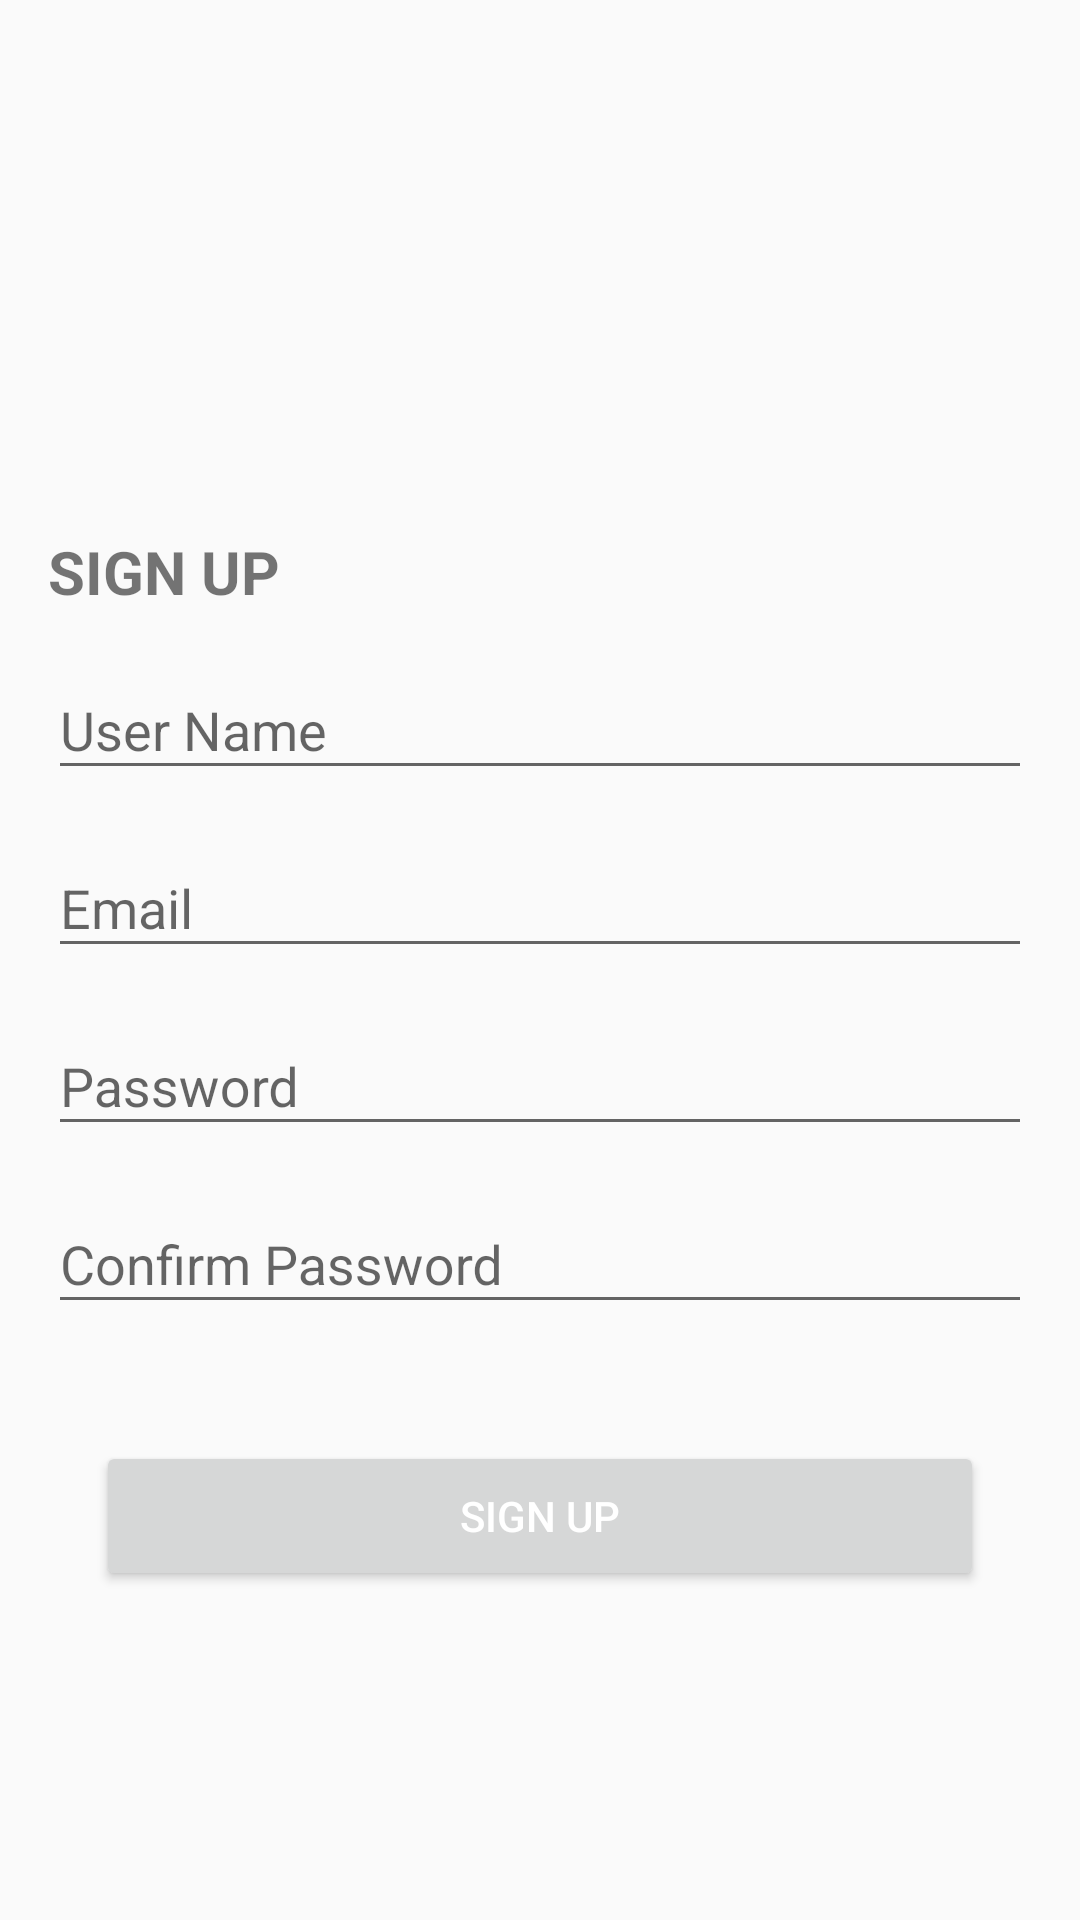

Layout XML and referenced resources for this Android screen:
<!-- AndroidManifest.xml: activity theme Theme.AppCompat.Light.NoActionBar -->
<!-- res/layout/activity_register.xml -->
<?xml version="1.0" encoding="utf-8"?>
<ScrollView android:layout_width="match_parent"

    android:layout_height="match_parent"
    xmlns:app="http://schemas.android.com/apk/res-auto"
    android:fillViewport="false"
    xmlns:android="http://schemas.android.com/apk/res/android">

        <androidx.constraintlayout.widget.ConstraintLayout
            xmlns:tools="http://schemas.android.com/tools"
            android:layout_width="match_parent"
            android:layout_height="0dp"
            tools:context=".profile_login.RegisterActivity">

            <ImageView
                android:id="@+id/img_backArrow"
                app:layout_constraintEnd_toEndOf="parent"
                app:layout_constraintTop_toTopOf="parent"
                android:layout_width="25dp"
                android:layout_height="25dp"
                android:src="@drawable/close_button"
                android:layout_margin="16dp"/>

            <androidx.constraintlayout.widget.ConstraintLayout
                android:id="@+id/constraintLayout"
                android:layout_width="match_parent"
                android:layout_marginTop="20dp"
                android:layout_height="wrap_content"
                android:layout_marginStart="16dp"
                android:layout_marginEnd="16dp"
                app:layout_constraintBottom_toBottomOf="parent"
                app:layout_constraintEnd_toEndOf="parent"
                app:layout_constraintStart_toStartOf="parent"
                app:layout_constraintTop_toBottomOf="@+id/img_backArrow">


                <TextView
                    android:id="@+id/txtRegisterSignUp"
                    android:layout_width="wrap_content"
                    android:layout_height="wrap_content"
                    android:text="@string/sign_up"
                    android:textAllCaps="true"
                    android:textSize="20sp"
                    android:textStyle="bold"
                    app:layout_constraintStart_toStartOf="@+id/constraintLayout"
                    app:layout_constraintTop_toTopOf="@+id/constraintLayout" />

                <com.google.android.material.textfield.TextInputLayout
                    android:id="@+id/txtRegisterUsername"
                    android:layout_width="match_parent"
                    android:layout_height="wrap_content"
                    android:layout_marginTop="7dp"
                    android:hint="@string/username"
                    app:layout_constraintEnd_toEndOf="@+id/constraintLayout"
                    app:layout_constraintStart_toStartOf="@+id/constraintLayout"
                    app:layout_constraintTop_toBottomOf="@+id/txtRegisterSignUp">

                    <com.google.android.material.textfield.TextInputEditText
                        android:id="@+id/edtRegisterUsername"
                        android:layout_width="match_parent"
                        android:layout_height="wrap_content" />

                </com.google.android.material.textfield.TextInputLayout>

                <com.google.android.material.textfield.TextInputLayout
                    android:id="@+id/txtRegisterPhoneNumber"
                    android:layout_width="match_parent"
                    android:layout_height="wrap_content"
                    android:layout_marginTop="7dp"
                    android:hint="@string/phone_number"
                    app:layout_constraintEnd_toEndOf="@+id/constraintLayout"
                    app:layout_constraintStart_toStartOf="@+id/constraintLayout"
                    app:layout_constraintTop_toBottomOf="@+id/txtRegisterUsername">

                    <com.google.android.material.textfield.TextInputEditText
                        android:id="@+id/edtRegisterEmail"
                        android:inputType="textEmailAddress"
                        android:layout_width="match_parent"
                        android:layout_height="wrap_content" />

                </com.google.android.material.textfield.TextInputLayout>


                <com.google.android.material.textfield.TextInputLayout
                    android:id="@+id/txtRegisterPassword"
                    android:layout_width="match_parent"
                    android:layout_height="wrap_content"
                    android:layout_marginTop="7dp"
                    android:hint="@string/password"
                    app:layout_constraintEnd_toEndOf="@+id/constraintLayout"
                    app:layout_constraintStart_toStartOf="@+id/constraintLayout"
                    app:layout_constraintTop_toBottomOf="@+id/txtRegisterPhoneNumber">

                    <com.google.android.material.textfield.TextInputEditText
                        android:id="@+id/edtRegisterPassword"
                        android:layout_width="match_parent"
                        android:inputType="textPassword"
                        android:layout_height="wrap_content" />

                </com.google.android.material.textfield.TextInputLayout>

                <com.google.android.material.textfield.TextInputLayout
                    android:id="@+id/txtRegisterConfirmPassword"
                    android:layout_width="match_parent"
                    android:layout_height="wrap_content"
                    android:layout_marginTop="7dp"
                    android:hint="@string/confirm_password"
                    app:layout_constraintEnd_toEndOf="@+id/constraintLayout"
                    app:layout_constraintStart_toStartOf="@+id/constraintLayout"
                    app:layout_constraintTop_toBottomOf="@+id/txtRegisterPassword">

                    <com.google.android.material.textfield.TextInputEditText
                        android:id="@+id/edtRegisterConfirmPassword"
                        android:layout_width="match_parent"
                        android:inputType="textPassword"
                        android:layout_height="wrap_content" />

                </com.google.android.material.textfield.TextInputLayout>


            </androidx.constraintlayout.widget.ConstraintLayout>
            <androidx.appcompat.widget.AppCompatButton
                android:id="@+id/btnRegister"
                android:layout_width="0dp"
                android:layout_height="50dp"
                android:layout_marginStart="16dp"
                android:layout_marginTop="12dp"
                android:layout_marginEnd="16dp"
                android:text="@string/register"
                android:textColor="#ffffff"
                app:layout_constraintBottom_toBottomOf="parent"
                app:layout_constraintEnd_toEndOf="@+id/constraintLayout"
                app:layout_constraintStart_toStartOf="@+id/constraintLayout"
                app:layout_constraintTop_toBottomOf="@+id/constraintLayout" />

            <ProgressBar
                android:id="@+id/barrr"
                android:layout_width="match_parent"
                android:layout_height="wrap_content"
                android:layout_marginStart="16dp"
                android:layout_marginTop="12dp"
                android:layout_marginEnd="16dp"
                android:text="@string/register"
                android:textColor="#ffffff"
                app:layout_constraintBottom_toBottomOf="parent"
                app:layout_constraintEnd_toEndOf="@+id/constraintLayout"
                app:layout_constraintStart_toStartOf="@+id/constraintLayout"
                app:layout_constraintTop_toBottomOf="@+id/constraintLayout" />
            <TextView
                android:id="@+id/error_msg"
                android:layout_width="wrap_content"
                android:layout_height="wrap_content"
                android:textColor="@color/red"
                android:textAllCaps="true"
                android:textSize="20sp"
                android:textStyle="bold"
                app:layout_constraintBottom_toBottomOf="parent"
                app:layout_constraintEnd_toEndOf="@+id/constraintLayout"
                app:layout_constraintStart_toStartOf="@+id/constraintLayout"
                app:layout_constraintTop_toBottomOf="@+id/btnRegister" />





        </androidx.constraintlayout.widget.ConstraintLayout>

    </ScrollView>
<!-- resources referenced by this layout -->
<resources>
  <color name="red">#FF0000</color>
  <string name="confirm_password">Confirm Password</string>
  <string name="password">Password</string>
  <string name="phone_number">Email</string>
  <string name="register">Sign Up</string>
  <string name="sign_up">Sign Up</string>
  <string name="username">User Name</string>
</resources>
